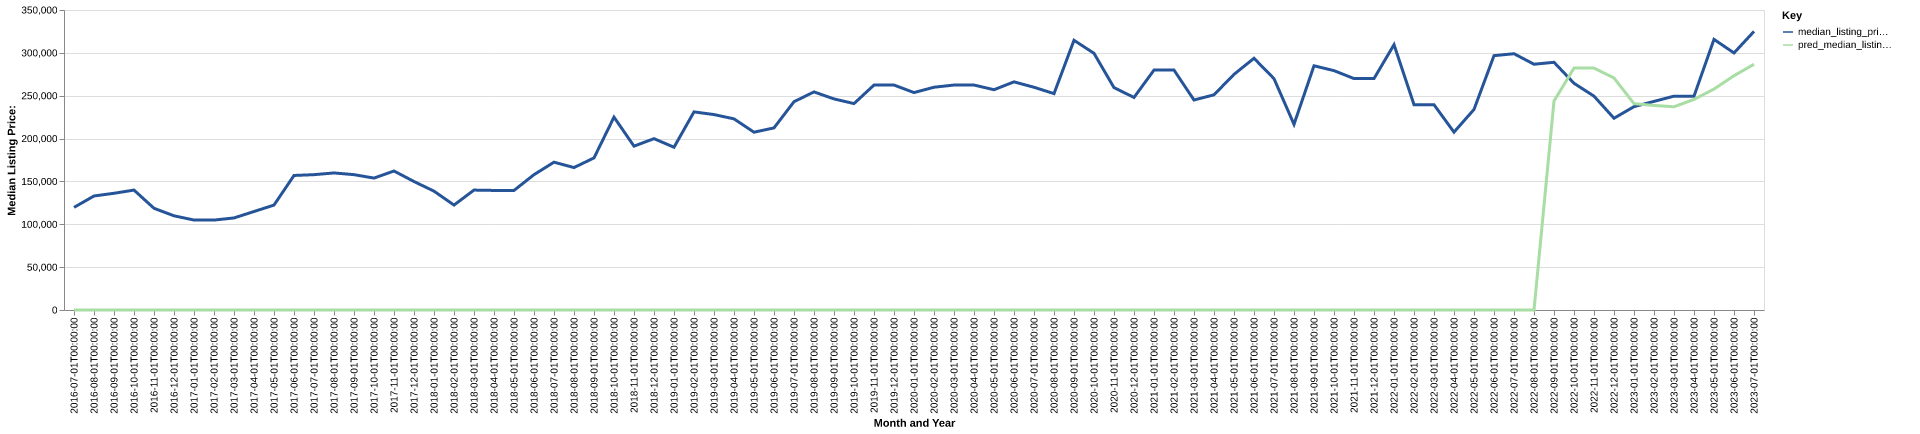

Values plotted in this chart, from the file beside it:
date, time_idx, median_listing_price, thirty_year_interest_rate_five, month, county_name, active_listing_count, median_days_on_market, pred_median_listing_price, month_year
2016-07-01, 0, 119700, 3.72, 7, pepin, wi, 88.0, 81.0, 0, Jul-2016
2016-08-01, 1, 133025, 3.73, 8, pepin, wi, 90.0, 95.0, 0, Aug-2016
2016-09-01, 2, 136175, 3.66, 9, pepin, wi, 89.0, 114.0, 0, Sep-2016
2016-10-01, 3, 139900, 3.64, 10, pepin, wi, 76.0, 123.0, 0, Oct-2016
2016-11-01, 4, 118650, 3.66, 11, pepin, wi, 66.0, 126.0, 0, Nov-2016
2016-12-01, 5, 109900, 3.48, 12, pepin, wi, 68.0, 141.0, 0, Dec-2016
2017-01-01, 6, 104950, 3.45, 1, pepin, wi, 64.0, 164.0, 0, Jan-2017
2017-02-01, 7, 104900, 3.5, 2, pepin, wi, 59.0, 170.0, 0, Feb-2017
2017-03-01, 8, 107400, 3.52, 3, pepin, wi, 62.0, 178.0, 0, Mar-2017
2017-04-01, 9, 114900, 4.03, 4, pepin, wi, 62.0, 73.0, 0, Apr-2017
2017-05-01, 10, 122400, 4.32, 5, pepin, wi, 53.0, 68.0, 0, May-2017
2017-06-01, 11, 156950, 4.2, 6, pepin, wi, 61.0, 77.0, 0, Jun-2017
2017-07-01, 12, 157900, 4.19, 7, pepin, wi, 75.0, 48.0, 0, Jul-2017
2017-08-01, 13, 159900, 4.3, 8, pepin, wi, 72.0, 63.0, 0, Aug-2017
2017-09-01, 14, 157900, 4.1, 9, pepin, wi, 73.0, 82.0, 0, Sep-2017
2017-10-01, 15, 153900, 4.05, 10, pepin, wi, 70.0, 96.0, 0, Oct-2017
2017-11-01, 16, 162175, 3.94, 11, pepin, wi, 72.0, 113.0, 0, Nov-2017
2017-12-01, 17, 149900, 4.03, 12, pepin, wi, 58.0, 145.0, 0, Dec-2017
2018-01-01, 18, 138650, 3.93, 1, pepin, wi, 57.0, 156.0, 0, Jan-2018
2018-02-01, 19, 122425, 3.83, 2, pepin, wi, 54.0, 168.0, 0, Feb-2018
2018-03-01, 20, 139900, 3.94, 3, pepin, wi, 49.0, 174.0, 0, Mar-2018
2018-04-01, 21, 139500, 3.95, 4, pepin, wi, 51.0, 54.0, 0, Apr-2018
2018-05-01, 22, 139500, 3.99, 5, pepin, wi, 52.0, 50.0, 0, May-2018
2018-06-01, 23, 157900, 4.15, 6, pepin, wi, 54.0, 66.0, 0, Jun-2018
2018-07-01, 24, 172450, 4.4, 7, pepin, wi, 53.0, 82.0, 0, Jul-2018
2018-08-01, 25, 166175, 4.46, 8, pepin, wi, 49.0, 93.0, 0, Aug-2018
2018-09-01, 26, 177450, 4.58, 9, pepin, wi, 44.0, 93.0, 0, Sep-2018
2018-10-01, 27, 225000, 4.66, 10, pepin, wi, 44.0, 94.0, 0, Oct-2018
2018-11-01, 28, 191175, 4.62, 11, pepin, wi, 38.0, 82.0, 0, Nov-2018
2018-12-01, 29, 199900, 4.54, 12, pepin, wi, 35.0, 76.0, 0, Dec-2018
2019-01-01, 30, 189900, 4.6, 1, pepin, wi, 30.0, 88.0, 0, Jan-2019
2019-02-01, 31, 231125, 4.72, 2, pepin, wi, 28.0, 116.0, 0, Feb-2019
2019-03-01, 32, 228000, 4.9, 3, pepin, wi, 29.0, 122.0, 0, Mar-2019
2019-04-01, 33, 223000, 4.94, 4, pepin, wi, 30.0, 120.0, 0, Apr-2019
2019-05-01, 34, 207425, 4.75, 5, pepin, wi, 35.0, 44.0, 0, May-2019
2019-06-01, 35, 212450, 4.51, 6, pepin, wi, 48.0, 38.0, 0, Jun-2019
2019-07-01, 36, 243000, 4.41, 7, pepin, wi, 52.0, 53.0, 0, Jul-2019
2019-08-01, 37, 254445, 4.41, 8, pepin, wi, 51.0, 67.0, 0, Aug-2019
2019-09-01, 38, 246264, 4.2, 9, pepin, wi, 54.0, 75.0, 0, Sep-2019
2019-10-01, 39, 240809, 4.14, 10, pepin, wi, 55.0, 80.0, 0, Oct-2019
2019-11-01, 40, 262450, 3.84, 11, pepin, wi, 50.0, 91.0, 0, Nov-2019
2019-12-01, 41, 262450, 3.81, 12, pepin, wi, 40.0, 112.0, 0, Dec-2019
2020-01-01, 42, 253675, 3.75, 1, pepin, wi, 37.0, 118.0, 0, Jan-2020
2020-02-01, 43, 259900, 3.73, 2, pepin, wi, 37.0, 142.0, 0, Feb-2020
2020-03-01, 44, 262450, 3.78, 3, pepin, wi, 37.0, 175.0, 0, Mar-2020
2020-04-01, 45, 262450, 3.75, 4, pepin, wi, 40.0, 179.0, 0, Apr-2020
2020-05-01, 46, 257000, 3.74, 5, pepin, wi, 46.0, 60.0, 0, May-2020
2020-06-01, 47, 266163, 3.72, 6, pepin, wi, 42.0, 72.0, 0, Jun-2020
2020-07-01, 48, 259863, 3.49, 7, pepin, wi, 38.0, 94.0, 0, Jul-2020
2020-08-01, 49, 252450, 3.65, 8, pepin, wi, 35.0, 105.0, 0, Aug-2020
2020-09-01, 50, 314675, 3.33, 9, pepin, wi, 26.0, 141.0, 0, Sep-2020
2020-10-01, 51, 299450, 3.28, 10, pepin, wi, 22.0, 98.0, 0, Oct-2020
2020-11-01, 52, 259450, 3.21, 11, pepin, wi, 22.0, 90.0, 0, Nov-2020
2020-12-01, 53, 247975, 3.07, 12, pepin, wi, 19.0, 59.0, 0, Dec-2020
2021-01-01, 54, 279900, 2.99, 1, pepin, wi, 13.0, 64.0, 0, Jan-2021
2021-02-01, 55, 279900, 2.93, 2, pepin, wi, 9.0, 37.0, 0, Feb-2021
2021-03-01, 56, 245000, 2.88, 3, pepin, wi, 9.0, 27.0, 0, Mar-2021
2021-04-01, 57, 251050, 2.84, 4, pepin, wi, 7.0, 35.0, 0, Apr-2021
2021-05-01, 58, 274900, 2.71, 5, pepin, wi, 10.0, 36.0, 0, May-2021
2021-06-01, 59, 293650, 2.79, 6, pepin, wi, 13.0, 38.0, 0, Jun-2021
... 25 more rows
